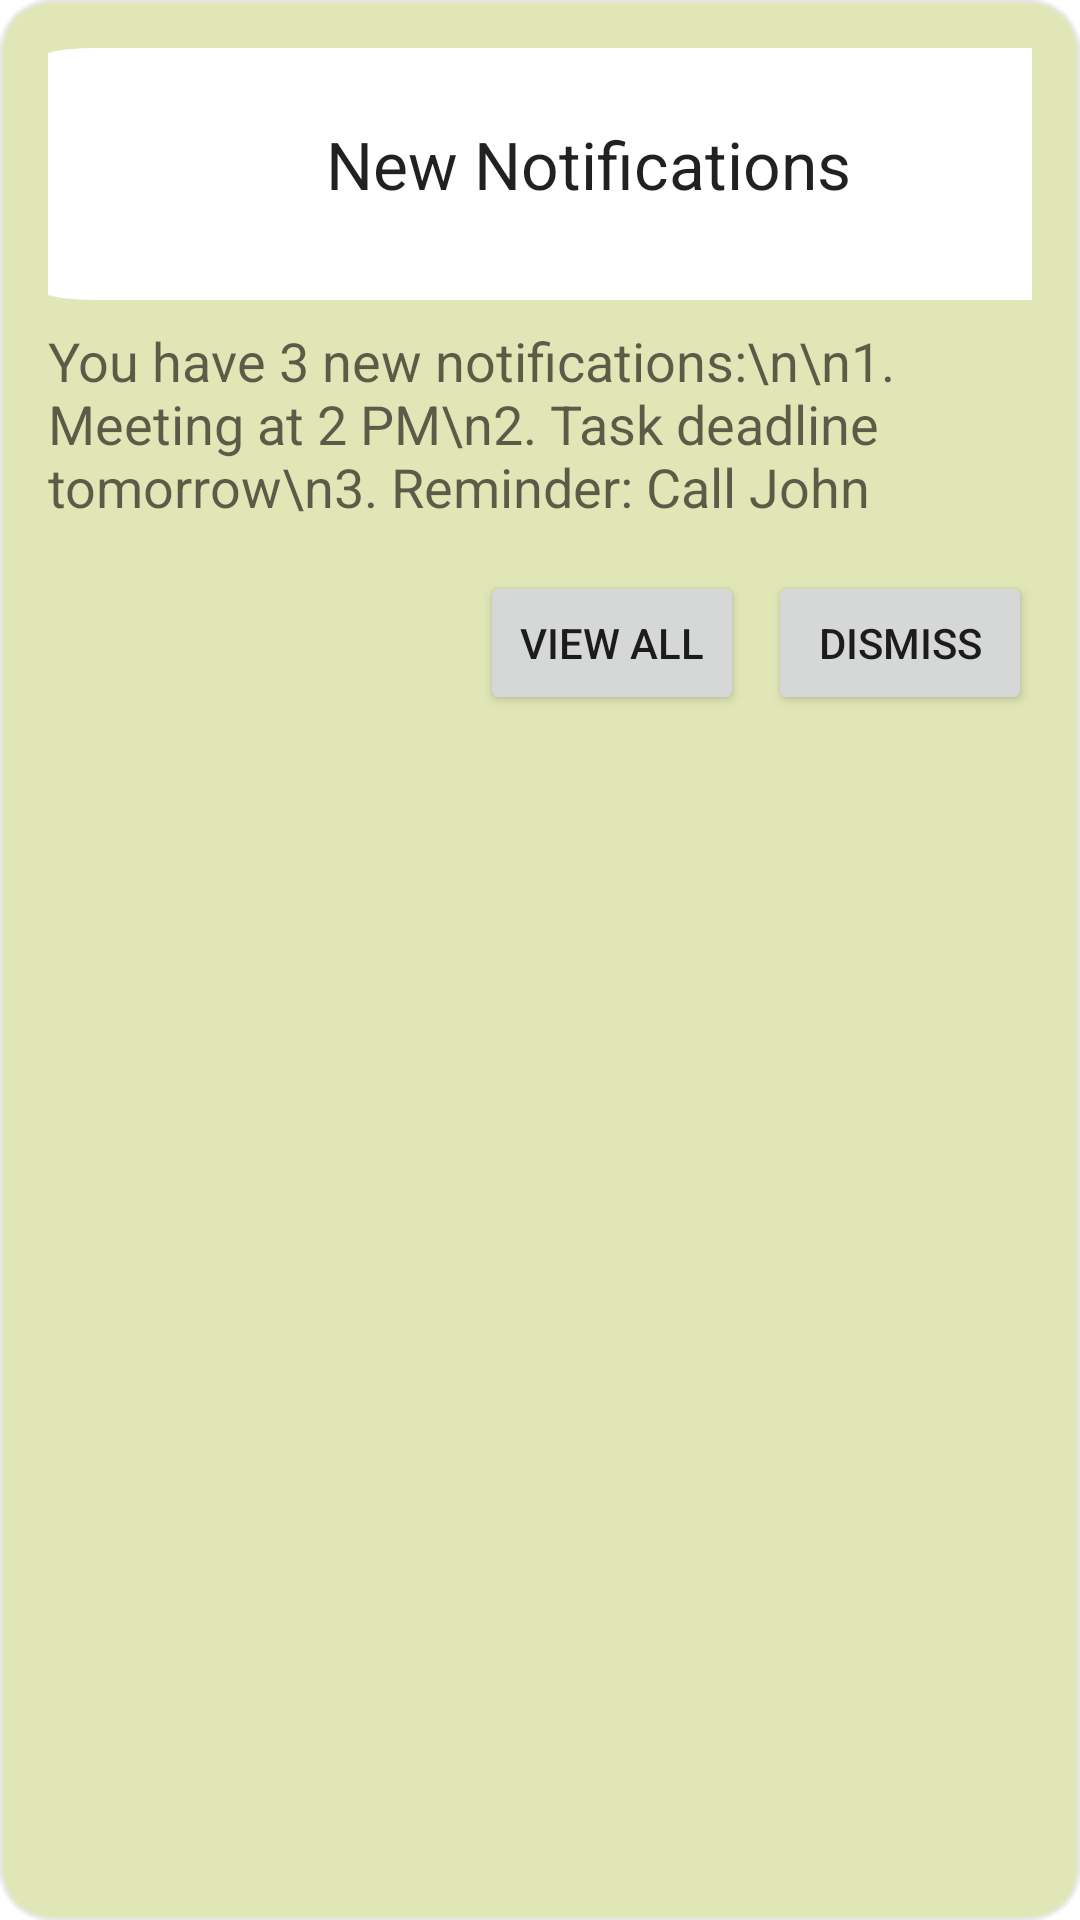

Produce the Android XML layout that renders to this screen, including the resource entries it uses.
<!-- AndroidManifest.xml: application theme Theme.ZenDiary -->
<!-- res/layout/dialog_notification.xml -->
<?xml version="1.0" encoding="utf-8"?>
<LinearLayout
    xmlns:android="http://schemas.android.com/apk/res/android"
    android:layout_width="match_parent"
    android:layout_height="wrap_content"
    android:orientation="vertical"
    android:padding="16dp"
    android:background="@drawable/light_green_rounded_bg">

    <LinearLayout

        android:layout_width="360dp"
        android:layout_height="84dp"
        android:background="@drawable/light_green_rounded_bg"
        android:backgroundTint="@color/white"
        android:orientation="vertical"
        android:padding="16dp">

        <TextView
            android:id="@+id/tv_dialog_title"
            android:layout_width="match_parent"
            android:layout_height="wrap_content"
            android:layout_marginTop="8dp"
            android:gravity="center"
            android:text="New Notifications"
            android:textAppearance="?android:attr/textAppearanceLarge" />
    </LinearLayout>

    <ScrollView
        android:layout_width="match_parent"
        android:layout_height="wrap_content"
        android:layout_marginTop="8dp">

        <TextView
            android:id="@+id/tv_dialog_message"
            android:layout_width="match_parent"
            android:layout_height="wrap_content"
            android:text="You have 3 new notifications:\n\n1. Meeting at 2 PM\n2. Task deadline tomorrow\n3. Reminder: Call John"
            android:textAppearance="?android:attr/textAppearanceMedium" />
    </ScrollView>

    <LinearLayout
        android:layout_width="match_parent"
        android:layout_height="wrap_content"
        android:layout_marginTop="16dp"
        android:gravity="end"
        android:orientation="horizontal">

        <Button
            android:id="@+id/btn_dialog_view_all"
            android:layout_width="wrap_content"
            android:layout_height="wrap_content"
            android:text="View All" />

        <Button
            android:id="@+id/btn_dialog_dismiss"
            android:layout_width="wrap_content"
            android:layout_height="wrap_content"
            android:layout_marginStart="8dp"
            android:text="Dismiss" />
    </LinearLayout>
</LinearLayout>
<!-- resources referenced by this layout -->
<resources>
  <color name="white">#FFFFFFFF</color>
  <!-- drawable light_green_rounded_bg: png bitmap (drawable, 2714 bytes) -->
  <style name="Theme.ZenDiary" parent="Theme.MaterialComponents.DayNight.DarkActionBar">
          
          <item name="colorPrimary">@color/purple_500</item>
          <item name="colorPrimaryVariant">@color/purple_700</item>
          <item name="colorOnPrimary">@color/white</item>
          
          <item name="colorSecondary">@color/teal_200</item>
          <item name="colorSecondaryVariant">@color/teal_700</item>
          <item name="colorOnSecondary">@color/black</item>
          
          <item name="android:statusBarColor">?attr/colorPrimaryVariant</item>
          
      </style>
  <color name="purple_500">#FF6200EE</color>
  <color name="purple_700">#FF3700B3</color>
  <color name="teal_200">#FF03DAC5</color>
  <color name="teal_700">#FF018786</color>
  <color name="black">#FF000000</color>
</resources>
